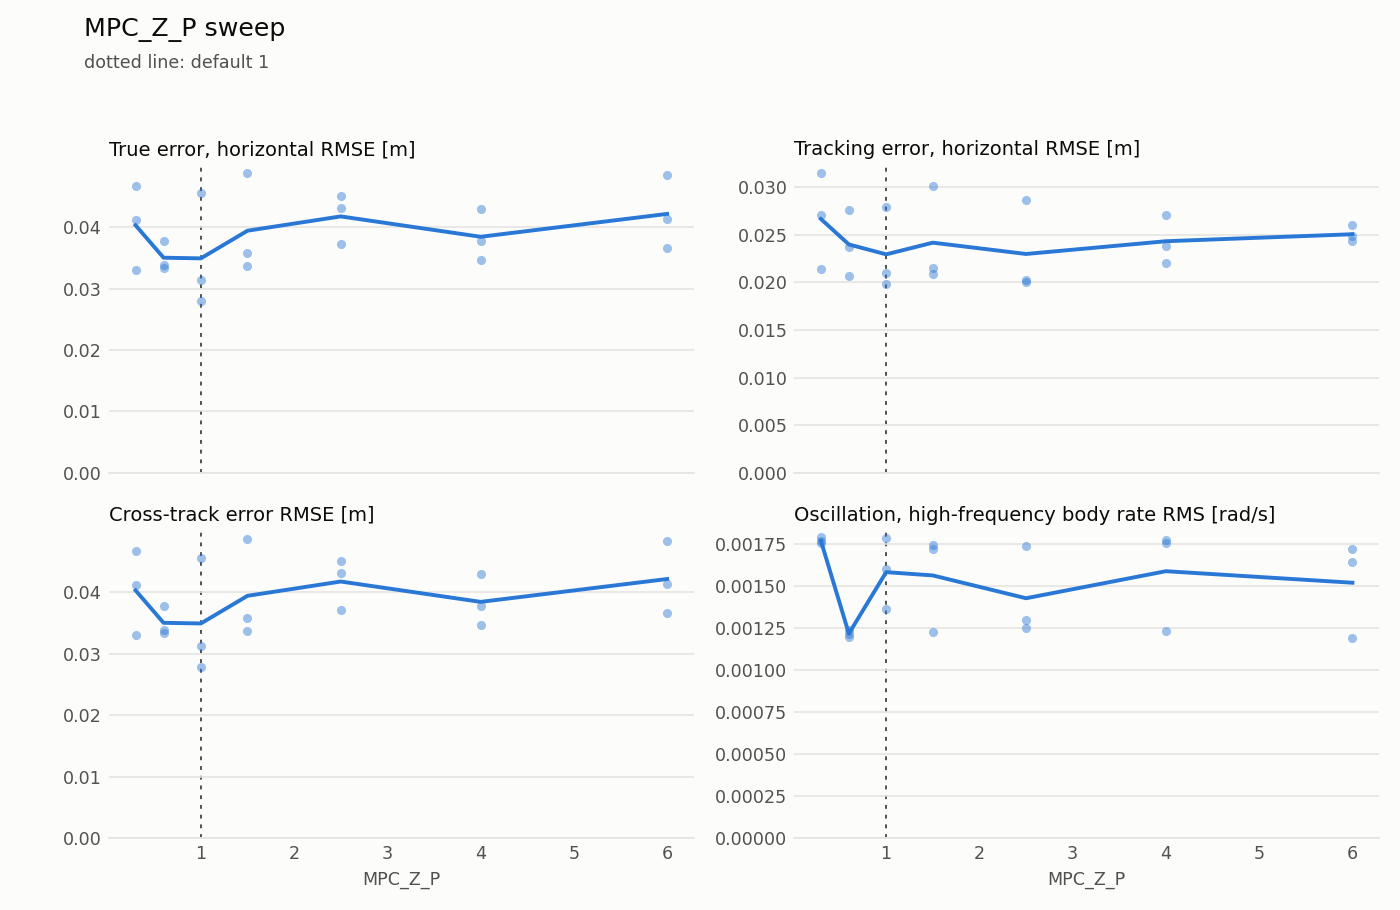

Data behind this chart, as committed beside it:
failed, param, valid, value, MPC_Z_P, default, duration_s, estimation_lag_s, estimation_max_xy, estimation_max_z, estimation_rmse_xy, estimation_rmse_z, flight, lap, motor_mean, motor_saturation, rate_hf_rms, samples, sim_max_gap_ms, tracking_lag_s, tracking_max_xy, tracking_max_z, tracking_rmse_xy, tracking_rmse_z
False, MPC_Z_P, True, 1.5, 1.5, 1.0, 19.6, 0.38, 0.0505, 0.04233, 0.02636, 0.02931, 0, 1, 0.7277, 0.0, 0.001225, 99, 16.0, -0.6, 0.04323, 0.06346, 0.0215, 0.03192
False, MPC_Z_P, True, 4.0, 4.0, 1.0, 19.81, 0.32, 0.05464, 0.02705, 0.0318, 0.01404, 0, 4, 0.7274, 0.0, 0.00123, 100, 16.0, 0.16, 0.05474, 0.03273, 0.02708, 0.01587
False, MPC_Z_P, True, 1.5, 1.5, 1.0, 19.8, 0.33, 0.03769, 0.05309, 0.02544, 0.02993, 0, 7, 0.7277, 0.0, 0.00174, 100, 16.0, 0.34, 0.03833, 0.05354, 0.02091, 0.03125
False, MPC_Z_P, True, 0.3, 0.3, 1.0, 19.98, 0.42, 0.08229, 0.07182, 0.02981, 0.02717, 0, 10, 0.7277, 0.0, 0.001751, 101, 16.0, 0.59, 0.0789, 0.09348, 0.03151, 0.05611
False, MPC_Z_P, True, 0.3, 0.3, 1.0, 19.6, 0.35, 0.04818, 0.05086, 0.02447, 0.0286, 0, 13, 0.7276, 0.0, 0.001788, 99, 20.0, -0.6, 0.03455, 0.1184, 0.02135, 0.06647
False, MPC_Z_P, True, 2.5, 2.5, 1.0, 19.79, 0.39, 0.06278, 0.03909, 0.03425, 0.02046, 0, 16, 0.7266, 0.0, 0.001733, 100, 16.0, -0.6, 0.05276, 0.04898, 0.02024, 0.02402
False, MPC_Z_P, True, 2.5, 2.5, 1.0, 19.79, 0.41, 0.05012, 0.04287, 0.02762, 0.01782, 0, 19, 0.7274, 0.0, 0.001248, 100, 20.0, 0.07, 0.03191, 0.04817, 0.02008, 0.02065
False, MPC_Z_P, True, 1.0, 1.0, 1.0, 19.8, 0.33, 0.04165, 0.04033, 0.01929, 0.02171, 0, 22, 0.7277, 0.0, 0.001596, 100, 20.0, -0.52, 0.04768, 0.06328, 0.02102, 0.03986
False, MPC_Z_P, True, 1.5, 1.5, 1.0, 19.8, 0.41, 0.05951, 0.03832, 0.03404, 0.02104, 0, 25, 0.7272, 0.0, 0.001717, 100, 20.0, -0.09, 0.04536, 0.05421, 0.03005, 0.02988
False, MPC_Z_P, True, 1.0, 1.0, 1.0, 19.81, 0.31, 0.03094, 0.02969, 0.02101, 0.01173, 0, 28, 0.7277, 0.0, 0.001783, 100, 16.0, 0.6, 0.03897, 0.06909, 0.01986, 0.04082
False, MPC_Z_P, True, 4.0, 4.0, 1.0, 19.99, 0.33, 0.04762, 0.03614, 0.0273, 0.01779, 0, 31, 0.7265, 0.0, 0.001773, 101, 16.0, -0.36, 0.04878, 0.03817, 0.02206, 0.01732
False, MPC_Z_P, True, 0.3, 0.3, 1.0, 19.8, 0.52, 0.05093, 0.07284, 0.02674, 0.03524, 0, 34, 0.7279, 0.0, 0.001763, 100, 16.0, -0.6, 0.04494, 0.1064, 0.02708, 0.06042
False, MPC_Z_P, True, 2.5, 2.5, 1.0, 19.8, 0.43, 0.05929, 0.09654, 0.03043, 0.04931, 0, 37, 0.7268, 0.0, 0.001294, 100, 20.0, -0.6, 0.05744, 0.04284, 0.0286, 0.02253
False, MPC_Z_P, True, 6.0, 6.0, 1.0, 20.0, 0.41, 0.0532, 0.03493, 0.02775, 0.02201, 0, 40, 0.7264, 0.0, 0.00119, 101, 20.0, 0.6, 0.04715, 0.02705, 0.026, 0.01253
False, MPC_Z_P, True, 6.0, 6.0, 1.0, 19.8, 0.53, 0.0534, 0.1042, 0.03386, 0.06279, 0, 43, 0.7254, 0.0, 0.001642, 100, 16.0, -0.6, 0.05549, 0.03391, 0.02485, 0.017
False, MPC_Z_P, True, 0.6, 0.6, 1.0, 19.79, 0.41, 0.05911, 0.08494, 0.02724, 0.03763, 0, 46, 0.7279, 0.0, 0.00121, 100, 28.0, 0.57, 0.0543, 0.1233, 0.02755, 0.06143
False, MPC_Z_P, True, 1.0, 1.0, 1.0, 19.6, 0.54, 0.06044, 0.04074, 0.03302, 0.01961, 0, 49, 0.7278, 0.0, 0.001362, 99, 16.0, -0.21, 0.04413, 0.07194, 0.02791, 0.03807
False, MPC_Z_P, True, 0.6, 0.6, 1.0, 19.81, 0.4, 0.04122, 0.08955, 0.02583, 0.05287, 0, 52, 0.7273, 0.0, 0.001196, 100, 16.0, 0.35, 0.03602, 0.09343, 0.02061, 0.05597
False, MPC_Z_P, True, 0.6, 0.6, 1.0, 19.79, 0.42, 0.0417, 0.04205, 0.02171, 0.02295, 0, 55, 0.7282, 0.0, 0.001239, 100, 16.0, -0.6, 0.03681, 0.09957, 0.02375, 0.0563
False, MPC_Z_P, True, 6.0, 6.0, 1.0, 19.8, 0.34, 0.05254, 0.03956, 0.02638, 0.01906, 0, 58, 0.7262, 0.0, 0.00172, 100, 16.0, 0.58, 0.04935, 0.02981, 0.02428, 0.0136
False, MPC_Z_P, True, 4.0, 4.0, 1.0, 19.79, 0.43, 0.04433, 0.03178, 0.02301, 0.01703, 0, 61, 0.7271, 0.0, 0.001754, 100, 16.0, -0.6, 0.05029, 0.03102, 0.02378, 0.01641
